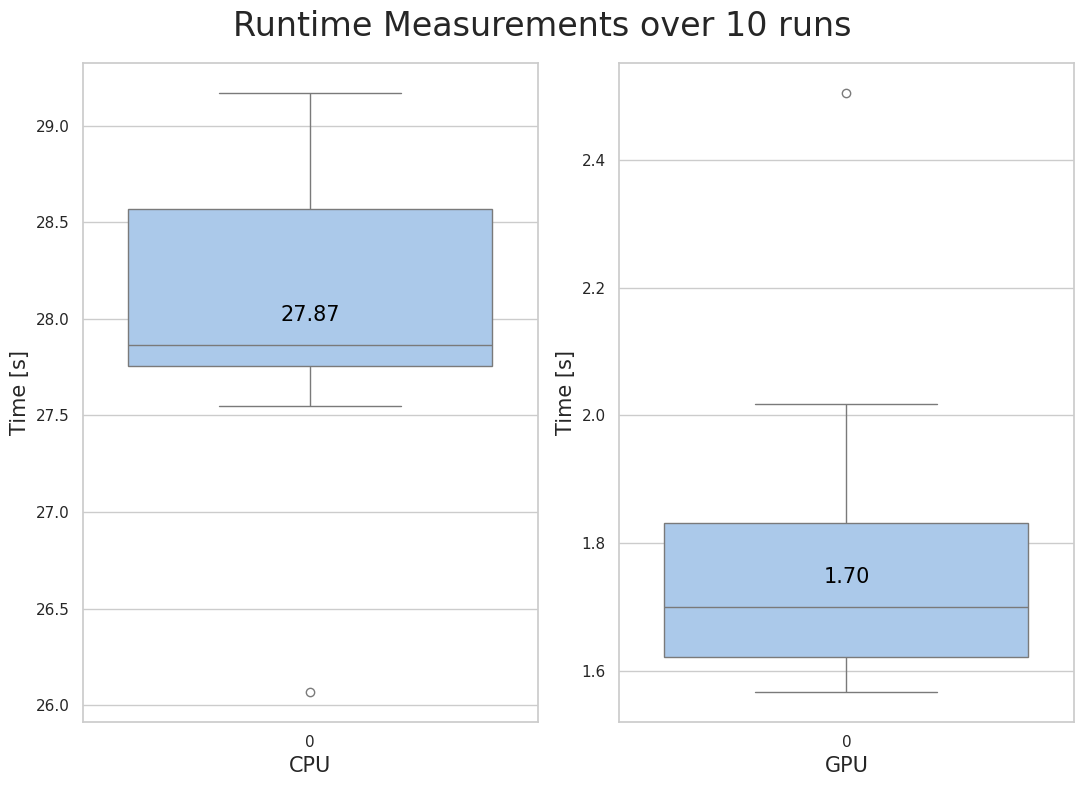

Here is the Python script that generated this plot:
import seaborn as sns
import matplotlib.pyplot as plt
import numpy as np

# Sample data (replace this with your actual data)
data1 = {
    'CPU': [26.06633,27.54976,29.16865,28.26687,27.75128,28.66858,27.88275,27.84848,28.90387,27.76224]
}

data2 = {
    'GPU': [2.504524,1.835281,1.751038,1.566879,1.584244,1.650635,1.617355,2.017334,1.634598,1.817947]
}

labels = ['CPU', 'GPU']

# Set Seaborn style and color palette
sns.set(style="whitegrid", palette="pastel")

# Create subplots
fig, axes = plt.subplots(nrows=1, ncols=2, figsize=(11, 8), sharex=True)

# Plot for data1
ax1 = sns.boxplot(data=list(data1.values()),ax=axes[0])
axes[0].set_ylabel('Time [s]', fontsize=15)
axes[0].set_xlabel('CPU', fontsize=15)
# axes[0].set_title('Box Plot of Measure 1 Over 10 Runs', fontsize=14)

# Annotate mean values above the mean line for data1
for i, mean_val in enumerate([np.median(np.array(run_data)) for run_data in data1.values()]):
    ax1.text(i, mean_val + 0.1, f"{mean_val:.2f}", ha='center', va='bottom', color='black', fontsize=15)

# Plot for data2
ax2 = sns.boxplot(data=list(data2.values()), ax=axes[1])
axes[1].set_ylabel('Time [s]', fontsize=15)
# axes[1].set_title('Box Plot of Measure 2 Over 10 Runs', fontsize=14)
axes[1].set_xlabel('GPU', fontsize=15)

# Annotate mean values above the mean line #for data2
#med = np.median(np.array(run_data))
for i, mean_val in enumerate([np.median(np.array(run_data)) for run_data in data2.values()]):
    ax2.text(i, mean_val + 0.03, f"{mean_val:.2f}", ha='center', va='bottom', color='black', fontsize=15)

# Set x-axis ticks and labels
#plt.xticks(range(2),labels, fontsize=10)

# Add a single title for the entire figure
plt.suptitle('Runtime Measurements over 10 runs', fontsize=24)

# Adjust layout
plt.tight_layout()

# Save the plot as an image file (adjust the filename and format as needed)
plt.savefig('boxplot_measure_over_two_subplots_with_means.png')

# Display the plot (optional, comment this line if you don't want to display the plot in the notebook)
#plt.show()

